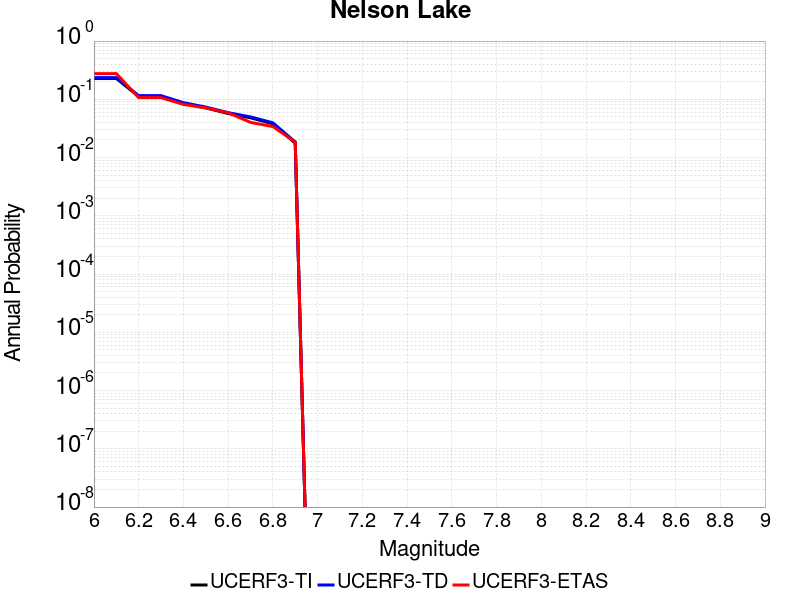

Values plotted in this chart, from the file beside it:
Magnitude, UCERF3-TI Prob, UCERF3-TD Prob, UCERF3-ETAS Prob
6.0, 0.2279, 0.2354, 0.2767
6.1, 0.2279, 0.2354, 0.2767
6.2, 0.1122, 0.1155, 0.1066
6.3, 0.1122, 0.1155, 0.1066
6.4, 0.08494, 0.08758, 0.08192
6.5, 0.0713, 0.07361, 0.0711
6.6, 0.05705, 0.05901, 0.05873
6.7, 0.04814, 0.04989, 0.04019
6.8, 0.03806, 0.03954, 0.034
6.9, 0.01768, 0.0185, 0.01855
